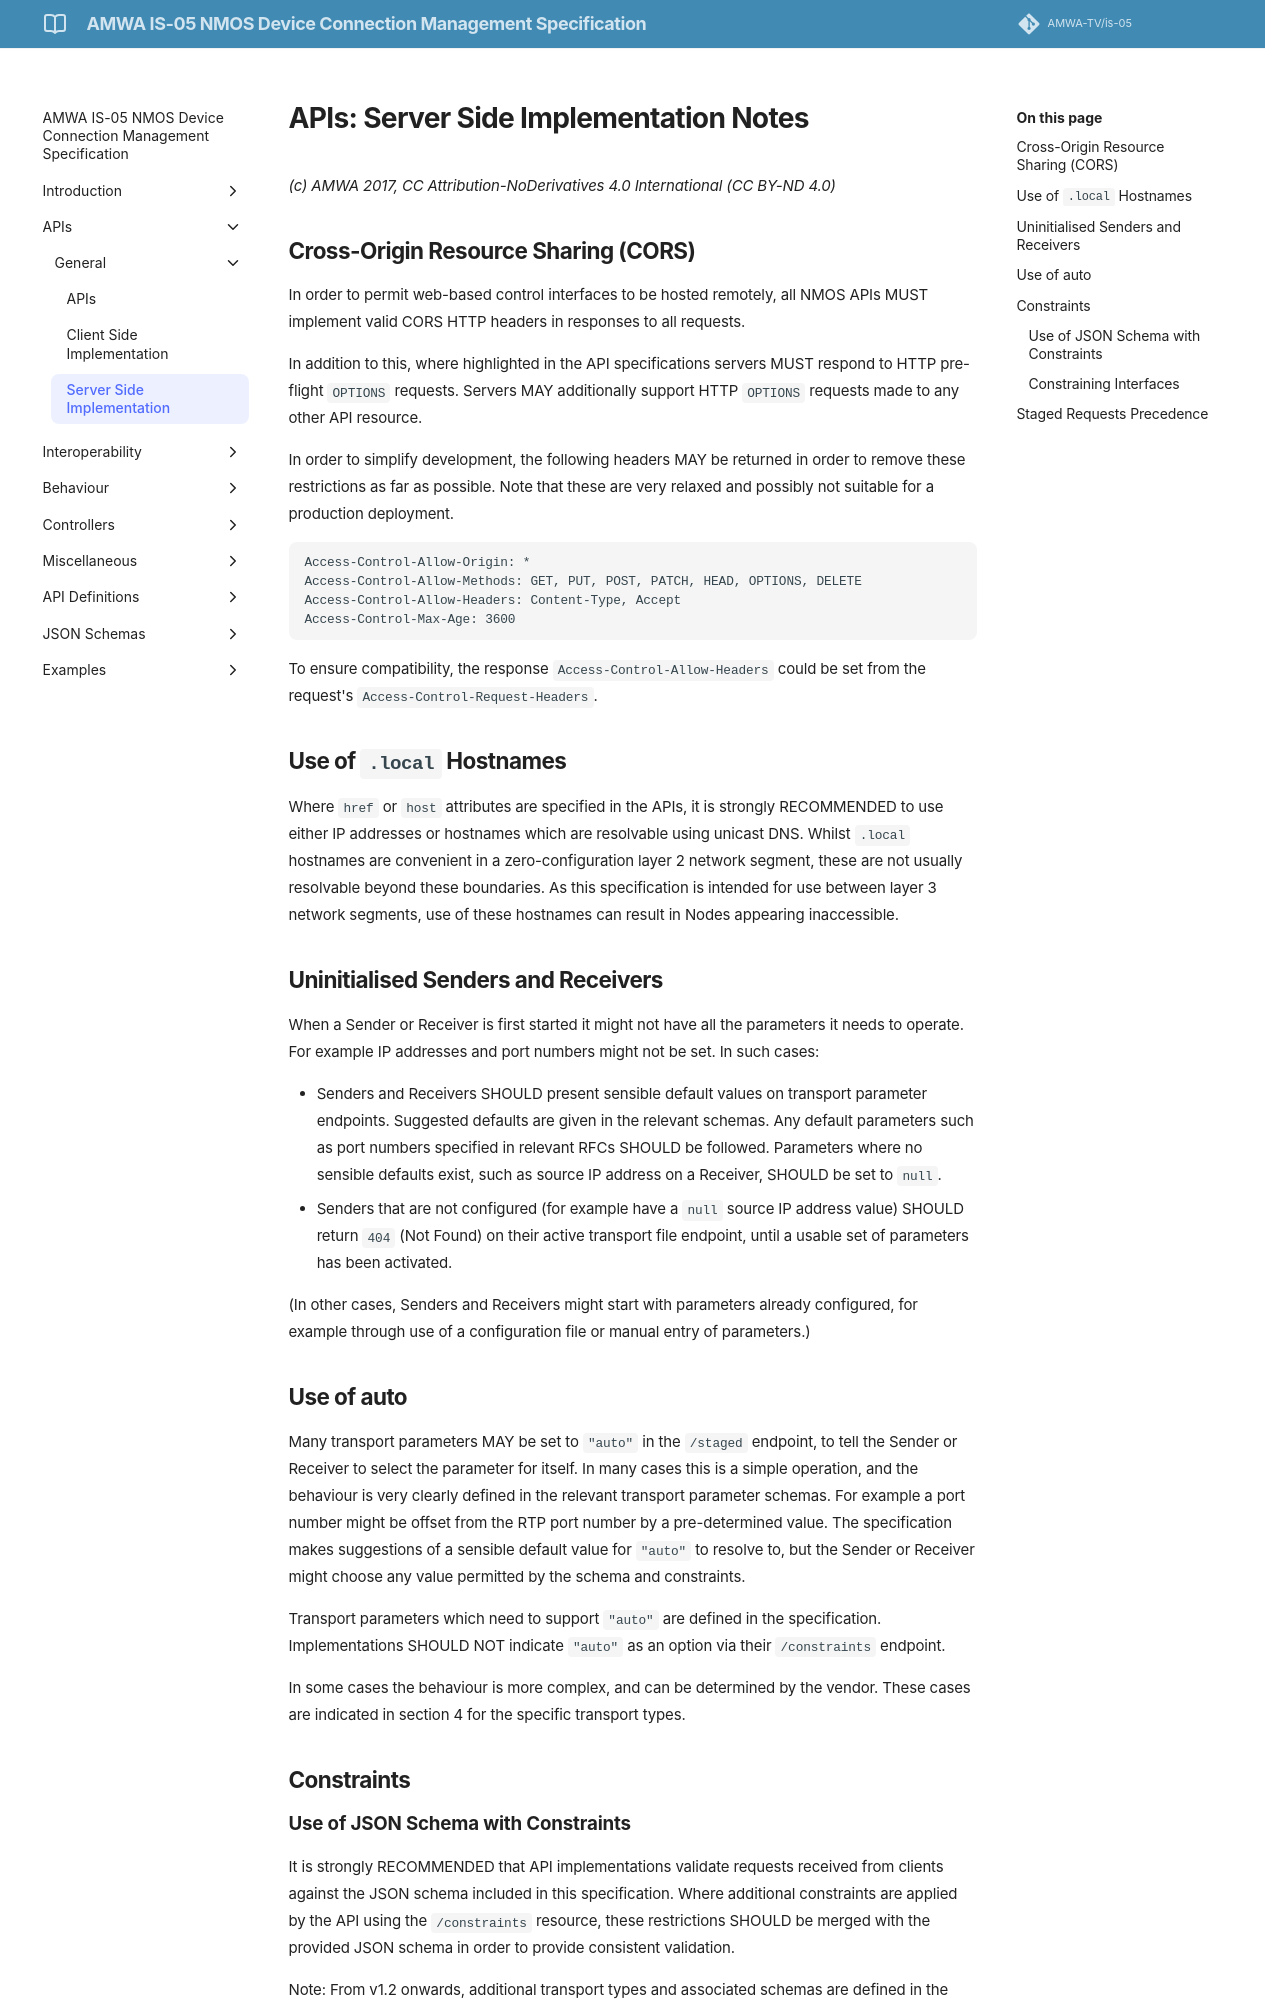

repository: AMWA-TV/is-05 · page: v1.2.0/APIs - Server Side Implementation/index.html · generator: jekyll

# APIs: Server Side Implementation Notes

_(c) AMWA 2017, CC Attribution-NoDerivatives 4.0 International (CC BY-ND 4.0)_

## Cross-Origin Resource Sharing (CORS)

In order to permit web-based control interfaces to be hosted remotely, all NMOS APIs MUST implement valid CORS HTTP headers in responses to all requests.

In addition to this, where highlighted in the API specifications servers MUST respond to HTTP pre-flight `OPTIONS` requests. Servers MAY additionally support HTTP `OPTIONS` requests made to any other API resource.

In order to simplify development, the following headers MAY be returned in order to remove these restrictions as far as possible. Note that these are very relaxed and possibly not suitable for a production deployment.

```http
Access-Control-Allow-Origin: *
Access-Control-Allow-Methods: GET, PUT, POST, PATCH, HEAD, OPTIONS, DELETE
Access-Control-Allow-Headers: Content-Type, Accept
Access-Control-Max-Age: 3600
```

To ensure compatibility, the response `Access-Control-Allow-Headers` could be set from the request's `Access-Control-Request-Headers`.

## Use of `.local` Hostnames

Where `href` or `host` attributes are specified in the APIs, it is strongly RECOMMENDED to use either IP addresses or hostnames which are resolvable using unicast DNS. Whilst `.local` hostnames are convenient in a zero-configuration layer 2 network segment, these are not usually resolvable beyond these boundaries. As this specification is intended for use between layer 3 network segments, use of these hostnames can result in Nodes appearing inaccessible.

## Uninitialised Senders and Receivers

When a Sender or Receiver is first started it might not have all the parameters it needs to operate. For example IP addresses and port numbers might not be set. In such cases:

- Senders and Receivers SHOULD present sensible default values on transport parameter endpoints. Suggested defaults are given in the relevant schemas. Any default parameters such as port numbers specified in relevant RFCs SHOULD be followed. Parameters where no sensible defaults exist, such as source IP address on a Receiver, SHOULD be set to `null`.
- Senders that are not configured (for example have a `null` source IP address value) SHOULD return `404` (Not Found) on their active transport file endpoint, until a usable set of parameters has been activated.

(In other cases, Senders and Receivers might start with parameters already configured, for example through use of a configuration file or manual entry of parameters.)

## Use of auto

Many transport parameters MAY be set to `"auto"` in the `/staged` endpoint, to tell the Sender or Receiver to select the parameter for itself. In many cases this is a simple operation, and the behaviour is very clearly defined in the relevant transport parameter schemas. For example a port number might be offset from the RTP port number by a pre-determined value. The specification makes suggestions of a sensible default value for `"auto"` to resolve to, but the Sender or Receiver might choose any value permitted by the schema and constraints.

Transport parameters which need to support `"auto"` are defined in the specification. Implementations SHOULD NOT indicate `"auto"` as an option via their `/constraints` endpoint.

In some cases the behaviour is more complex, and can be determined by the vendor. These cases are indicated in section 4 for the specific transport types.

## Constraints
